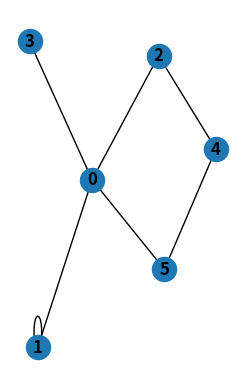

Write Python code to recreate this figure.
# 10. Заданий граф (орграф) у вигляді матриці суміжності. Скласти програму:
# а) перевірки, чи є в графі петлі;
# б) пошуку в графі ізольованої вершини (не суміжної з іншими);
# в) визначення ступеня графа;
# г) отримання послідовності ребер.
import networkx as nx
import matplotlib.pyplot as plt
G = nx.gnm_random_graph(6,6)
G.add_edge(1, 1)#петля
plt.subplot(121)
nx.draw(G, with_labels=True, font_weight='bold')
print(G.edges)
print( "a)петлі: ",list(nx.nodes_with_selfloops(G)))
print( "б)ізольованої вершини: ",list(nx.isolates(G)))
print( "г)ребра: ",list(nx.edges(G)))
plt.show()
